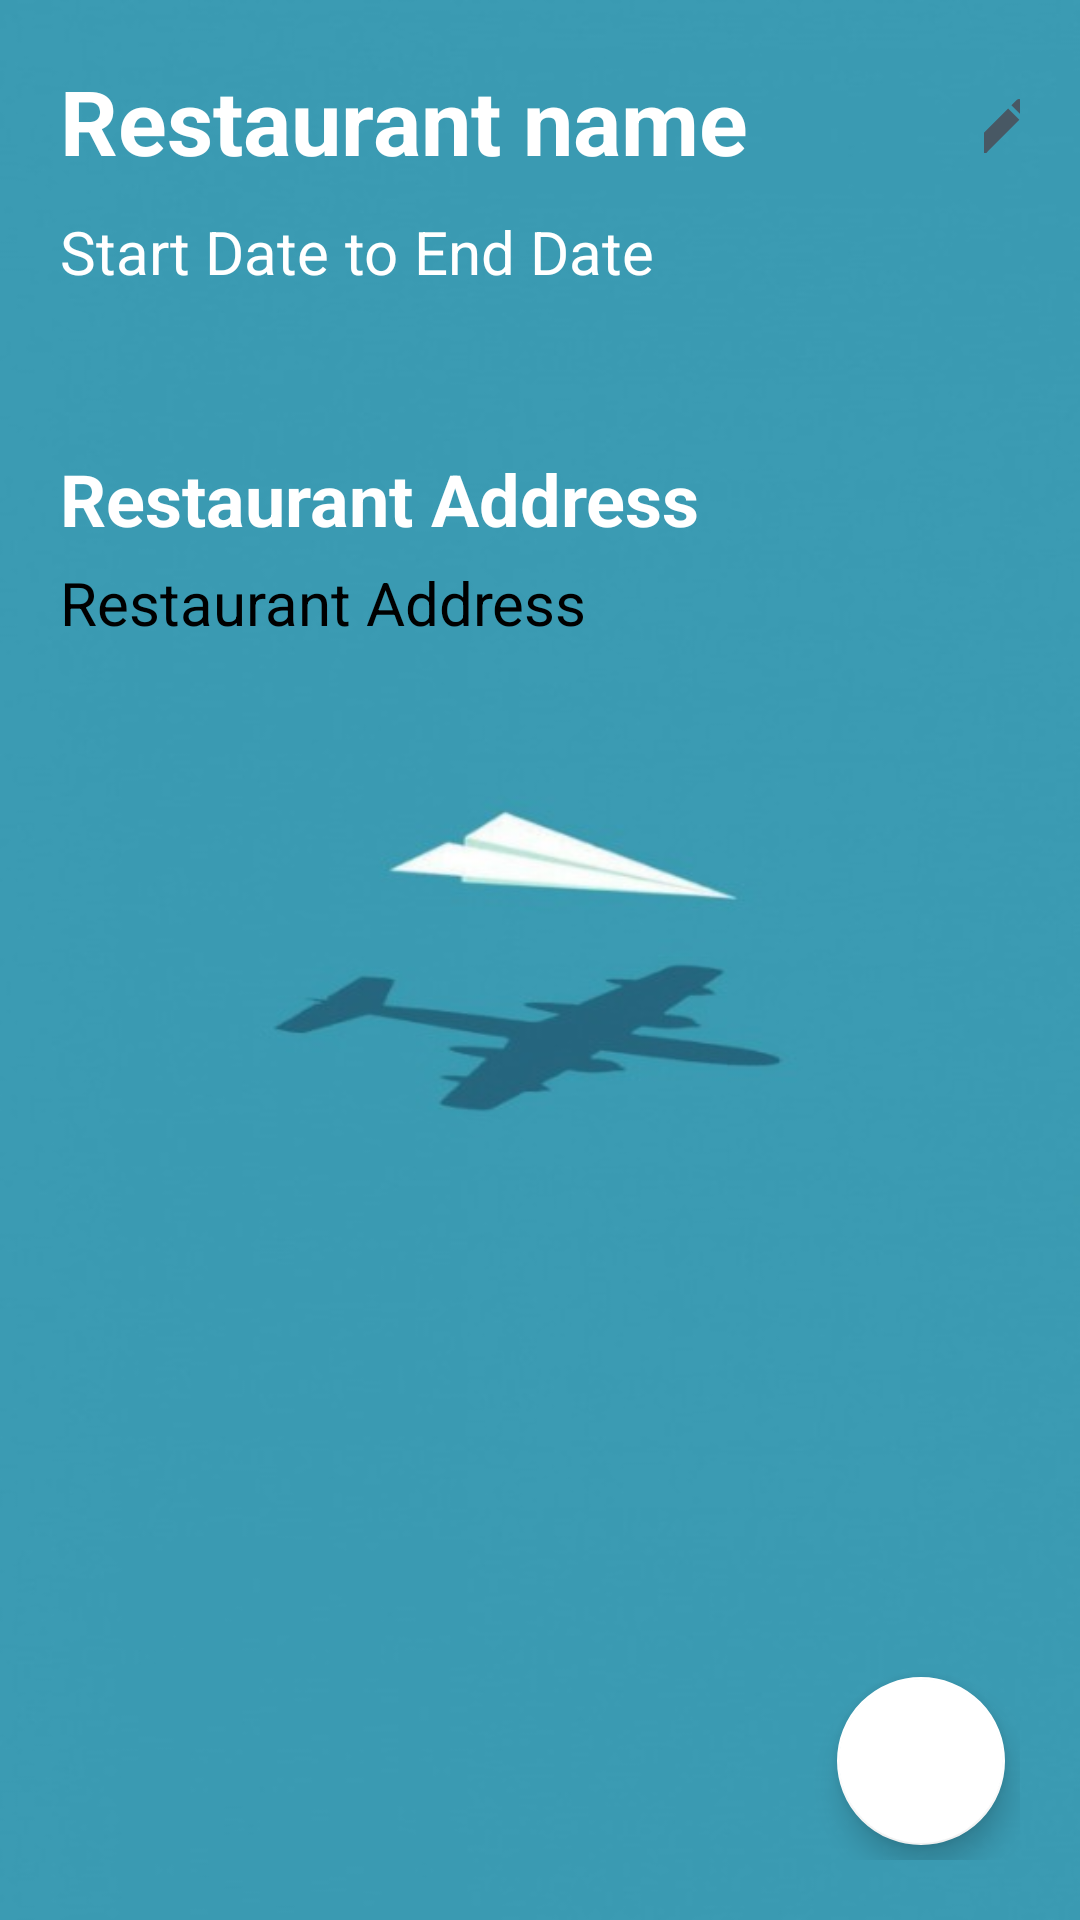

Write the Android layout XML for this screen, with the resource values it uses.
<!-- AndroidManifest.xml: application theme Theme.TripPlannerApp -->
<!-- res/layout/restaurant_details.xml -->
<?xml version="1.0" encoding="utf-8"?>
<RelativeLayout xmlns:android="http://schemas.android.com/apk/res/android"
    xmlns:app="http://schemas.android.com/apk/res-auto"
    xmlns:tools="http://schemas.android.com/tools"
    android:layout_width="match_parent"
    android:layout_height="match_parent"
    tools:context=".RestaurantDetailsActivity"
    android:padding="20dp"
    android:background="@drawable/bg">

    <TextView
        android:id="@+id/restaurant_name"
        android:layout_width="288dp"
        android:layout_height="wrap_content"
        android:text="Restaurant name"
        android:textColor="@color/white"
        android:textSize="30dp"
        android:textStyle="bold" />

    <ImageButton
        android:id="@+id/btn_edit"
        android:layout_width="wrap_content"
        android:layout_height="wrap_content"
        android:layout_marginStart="20dp"
        android:layout_toEndOf="@+id/restaurant_name"
        android:backgroundTint="#00FFFFFF"
        app:srcCompat="@drawable/ic_baseline_edit_24" />

    <LinearLayout
        android:layout_width="wrap_content"
        android:layout_height="wrap_content"
        android:orientation="horizontal"
        android:layout_below="@+id/restaurant_name">
        <TextView
            android:id="@+id/startDate"
            android:layout_width="wrap_content"
            android:layout_height="wrap_content"
            android:text="Start Date"
            android:textSize="20dp"
            android:textColor="@color/white"
            android:layout_marginTop="10dp"/>
        <TextView
            android:layout_width="wrap_content"
            android:layout_height="wrap_content"
            android:text=" to "
            android:textSize="20dp"
            android:textColor="@color/white"
            android:layout_marginTop="10dp"/>
        <TextView
            android:id="@+id/EndDate"
            android:layout_width="wrap_content"
            android:layout_height="wrap_content"
            android:text="End Date"
            android:textSize="20dp"
            android:textColor="@color/white"
            android:layout_marginTop="10dp"/>

    </LinearLayout>


    <RelativeLayout
        android:layout_width="391dp"
        android:layout_height="711dp">

        <TextView
            android:id="@+id/address"
            android:layout_width="match_parent"
            android:layout_height="55dp"
            android:layout_below="@+id/tv_label_activityType"
            android:layout_alignParentStart="true"
            android:layout_alignParentEnd="true"
            android:layout_marginStart="0dp"
            android:layout_marginTop="5dp"
            android:layout_marginEnd="0dp"

            android:text="Restaurant Address"
            android:textColor="@color/black"
            android:textSize="20dp" />

        <TextView
            android:id="@+id/tv_label_activityType"
            android:layout_width="match_parent"
            android:layout_height="wrap_content"
            android:layout_alignParentStart="true"
            android:layout_alignParentTop="true"
            android:layout_alignParentEnd="true"
            android:layout_marginStart="0dp"
            android:layout_marginTop="130dp"
            android:layout_marginEnd="0dp"
            android:text="Restaurant Address"
            android:textColor="@color/white"
            android:textSize="24sp"
            android:textStyle="bold" />


    </RelativeLayout>

    <com.google.android.material.floatingactionbutton.FloatingActionButton
        android:id="@+id/btn_add"
        android:layout_width="wrap_content"
        android:layout_height="wrap_content"
        android:layout_alignParentEnd="true"
        android:layout_alignParentBottom="true"
        android:layout_marginEnd="5dp"
        android:layout_marginBottom="5dp"
        android:clickable="true"
        android:focusable="true"
        app:backgroundTint="#FFFFFF"
        app:srcCompat="@drawable/ic_add" />






</RelativeLayout>
<!-- resources referenced by this layout -->
<resources>
  <color name="black">#FF000000</color>
  <color name="white">#FFFFFFFF</color>
  <!-- drawable bg: jpeg bitmap (drawable, 16932 bytes) -->
  <!-- drawable ic_baseline_edit_24 (drawable) -->
  <vector android:height="24dp" android:tint="#485864"
      android:viewportHeight="24" android:viewportWidth="24"
      android:width="24dp" xmlns:android="http://schemas.android.com/apk/res/android">
      <path android:fillColor="@android:color/white" android:pathData="M3,17.25V21h3.75L17.81,9.94l-3.75,-3.75L3,17.25zM20.71,7.04c0.39,-0.39 0.39,-1.02 0,-1.41l-2.34,-2.34c-0.39,-0.39 -1.02,-0.39 -1.41,0l-1.83,1.83 3.75,3.75 1.83,-1.83z"/>
  </vector>
  <style name="Theme.TripPlannerApp" parent="Theme.MaterialComponents.DayNight.DarkActionBar">
          
          <item name="colorPrimary">@color/blue_1</item>
          <item name="colorPrimaryVariant">@color/purple_700</item>
          <item name="colorOnPrimary">@color/white</item>
          
          <item name="colorSecondary">@color/teal_200</item>
          <item name="colorSecondaryVariant">@color/teal_700</item>
          <item name="colorOnSecondary">@color/black</item>
          
          <item name="android:statusBarColor" tools:targetApi="l">?attr/colorPrimaryVariant</item>
          
      </style>
  <color name="blue_1">#57828A</color>
  <color name="purple_700">#FF3700B3</color>
  <color name="teal_200">#FF03DAC5</color>
  <color name="teal_700">#FF018786</color>
</resources>
